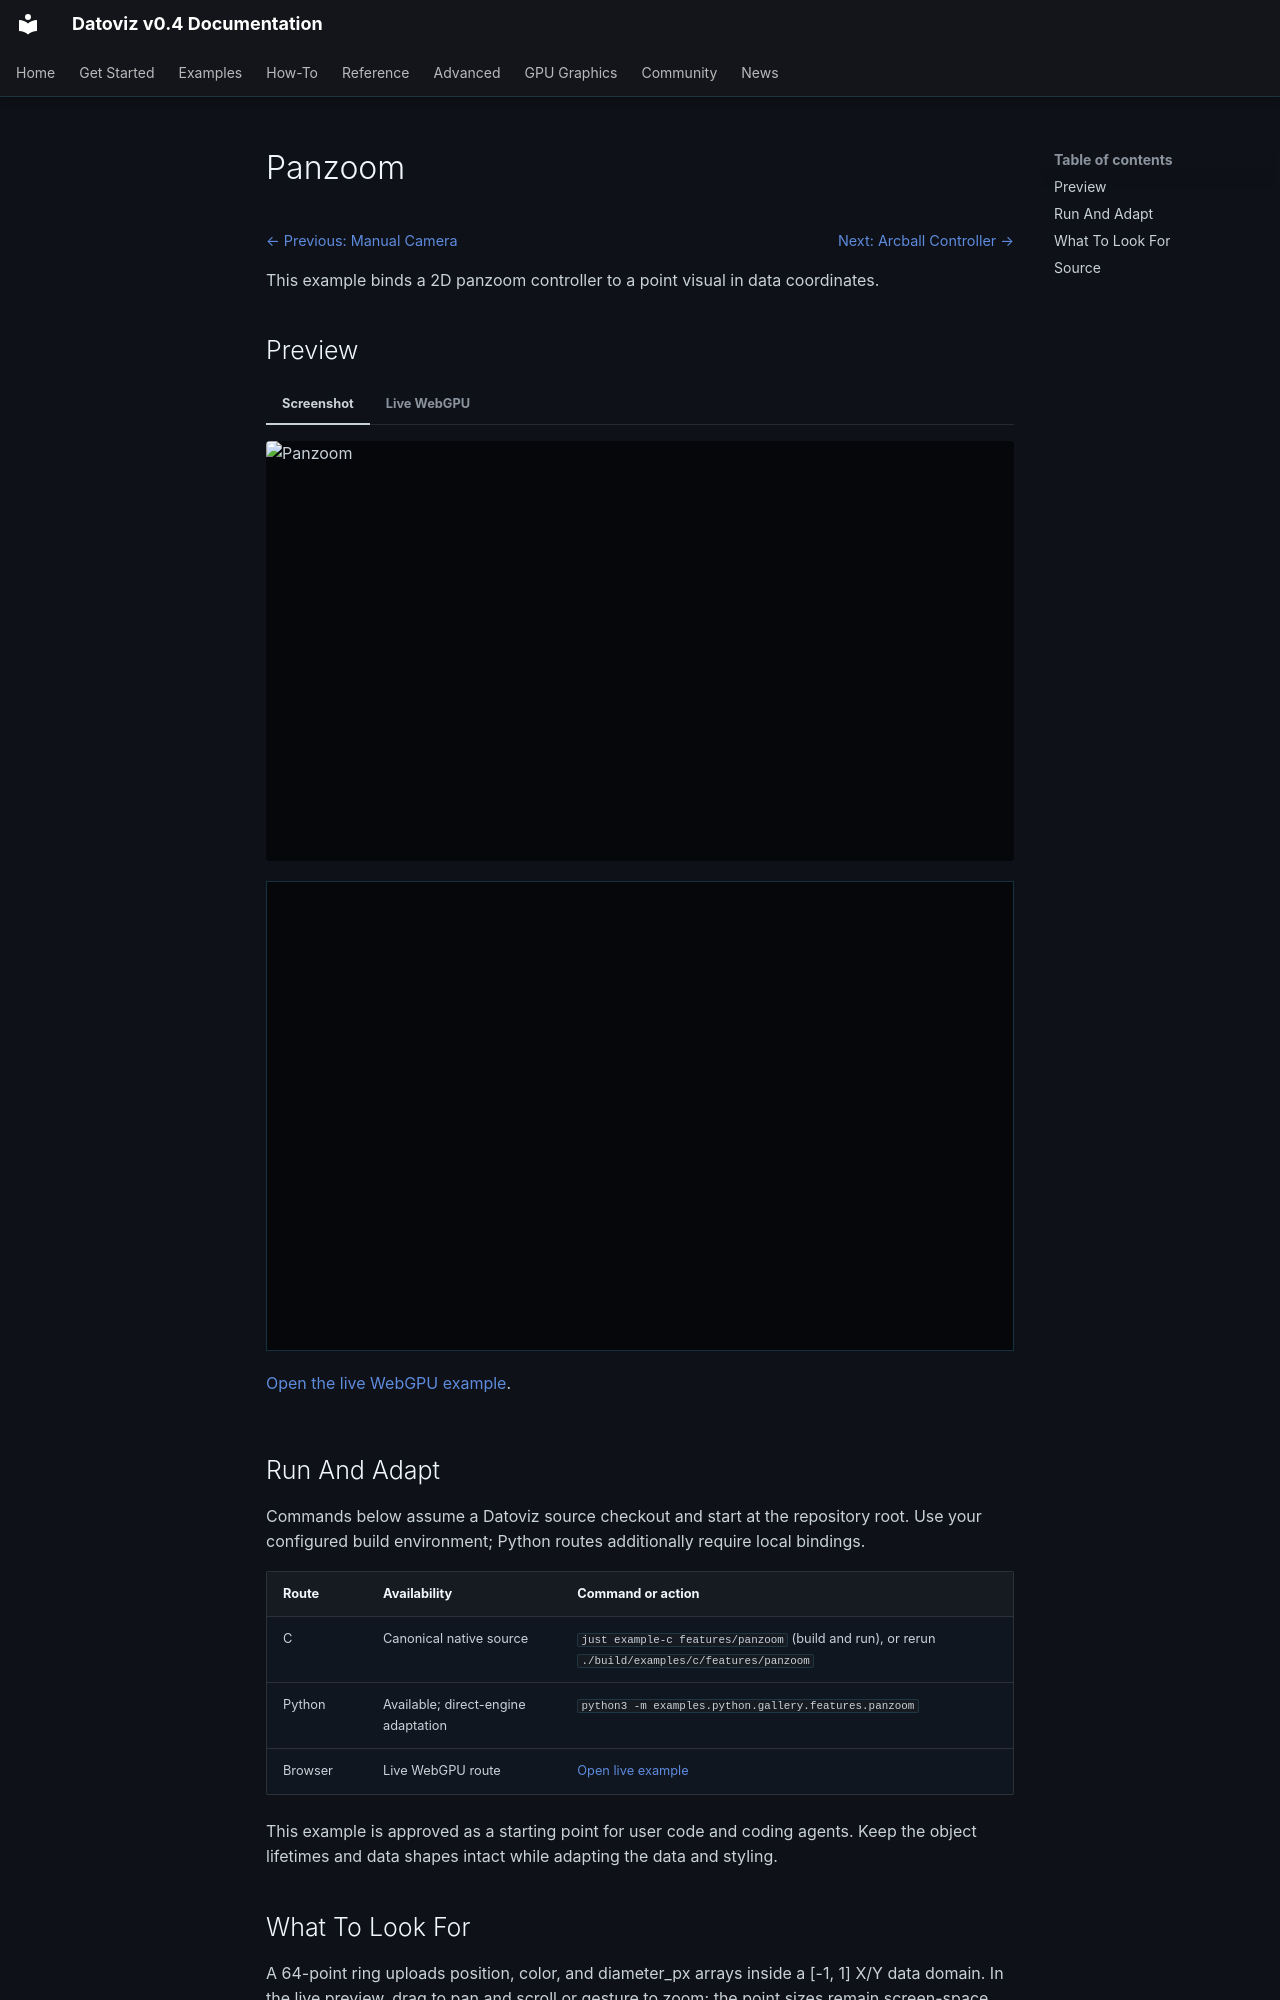

repository: datoviz/datoviz · page: examples/features/panzoom/index.html · generator: mkdocs

# Panzoom

<!-- WARNING: generated by tools/build_gallery.py from examples/c/MANIFEST.yaml -->

<nav class="dvz-example-nav dvz-example-nav--top" aria-label="Example navigation">
<div class="dvz-example-nav__siblings">
<span class="dvz-example-nav__previous"><a href="../camera-manual/">← Previous: Manual Camera</a></span>
<span class="dvz-example-nav__next"><a href="../controller-arcball/">Next: Arcball Controller →</a></span>
</div>
</nav>

This example binds a 2D panzoom controller to a point visual in data coordinates.

## Preview

=== "Screenshot"

    <div class="dvz-gallery-media dvz-gallery-media--video" data-gallery-lazy="video">
      <img class="dvz-gallery-poster" src="../../../assets/gallery/v0.4/features/features_panzoom.poster.webp" alt="Panzoom" loading="lazy">
      <video class="dvz-gallery-video" muted loop playsinline preload="none"
             poster="../../../assets/gallery/v0.4/features/features_panzoom.poster.webp" aria-label="Panzoom preview">
        <source data-src="../../../assets/gallery/v0.4/features/features_panzoom.mp4" type="video/mp4">
      </video>
    </div>

=== "Live WebGPU"

    <div class="dvz-webgpu-live" markdown="1">
    <iframe src="../../webgpu/live.html?id=features_panzoom" title="Panzoom WebGPU live example" loading="lazy" allow="fullscreen; webgpu"></iframe>
    </div>

    <a href="../../webgpu/live.html?id=features_panzoom">Open the live WebGPU example</a>.

## Run And Adapt

Commands below assume a Datoviz source checkout and start at the repository root.
Use your configured build environment; Python routes additionally require local bindings.

| Route | Availability | Command or action |
| --- | --- | --- |
| C | Canonical native source | `just example-c features/panzoom` (build and run), or rerun `./build/examples/c/features/panzoom` |
| Python | Available; direct-engine adaptation | `python3 -m examples.python.gallery.features.panzoom` |
| Browser | Live WebGPU route | <a href="../../webgpu/live.html?id=features_panzoom">Open live example</a> |

This example is approved as a starting point for user code and coding agents. Keep the
object lifetimes and data shapes intact while adapting the data and styling.

## What To Look For

A 64-point ring uploads position, color, and diameter_px arrays inside a [-1, 1] X/Y data domain. In the live preview, drag to pan and scroll or gesture to zoom; the point sizes remain screen-space while their positions move through the panel's data transform. Panzoom is the basic interaction for exploring larger 2D scientific datasets.
